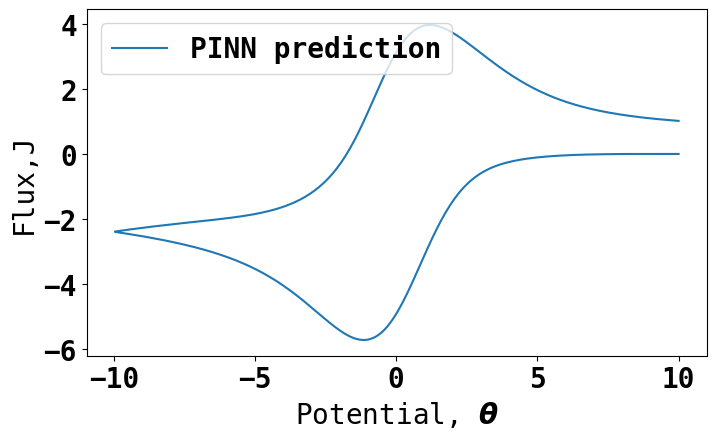

Data behind this chart, as committed beside it:
Potential, Flux
10.0, 0.00134
9.92, 0.001429
9.84, 0.001518
9.76, 0.001727
9.679, 0.001816
9.599, 0.001846
9.519, 0.001786
9.439, 0.001846
9.359, 0.001965
9.279, 0.001846
9.198, 0.002144
9.118, 0.002114
9.038, 0.002025
8.958, 0.001965
8.878, 0.001876
8.798, 0.001905
8.717, 0.001846
8.637, 0.001518
8.557, 0.001518
8.477, 0.00128
8.397, 0.0009527
8.317, 0.0005954
8.236, 0.000387
8.156, -0.0
8.076, -0.0003275
7.996, -0.0007741
7.916, -0.00134
7.836, -0.002054
7.756, -0.002739
7.675, -0.003305
7.595, -0.00393
7.515, -0.004912
7.435, -0.005716
7.355, -0.006729
7.275, -0.008039
7.194, -0.00914
7.114, -0.01009
7.034, -0.01119
6.954, -0.01298
6.874, -0.01453
6.794, -0.01614
6.713, -0.01807
6.633, -0.01989
6.553, -0.02191
6.473, -0.02435
6.393, -0.02662
6.313, -0.0293
6.232, -0.03171
6.152, -0.03468
6.072, -0.03787
5.992, -0.04126
5.912, -0.04475
5.832, -0.04844
5.752, -0.05228
5.671, -0.05654
5.591, -0.061
5.511, -0.06571
5.431, -0.07071
5.351, -0.07625
5.271, -0.08217
... 440 more rows
